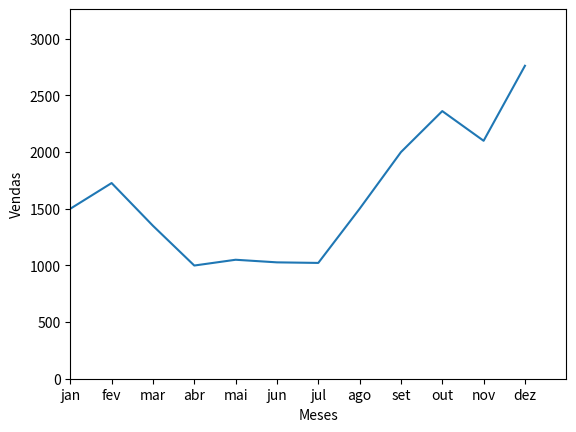

Source code (Python):
import matplotlib.pyplot as plt


vendas_meses = [1500, 1727, 1350, 999, 1050, 1027, 1022, 1500, 2000, 2362, 2100, 2762]
meses = ['jan', 'fev', 'mar', 'abr', 'mai', 'jun', 'jul', 'ago', 'set', 'out', 'nov', 'dez']

plt.plot(meses, vendas_meses)
plt.ylabel("Vendas")
plt.xlabel("Meses")
plt.axis([0, 12, 0,  max(vendas_meses)+500 ])    

plt.show()